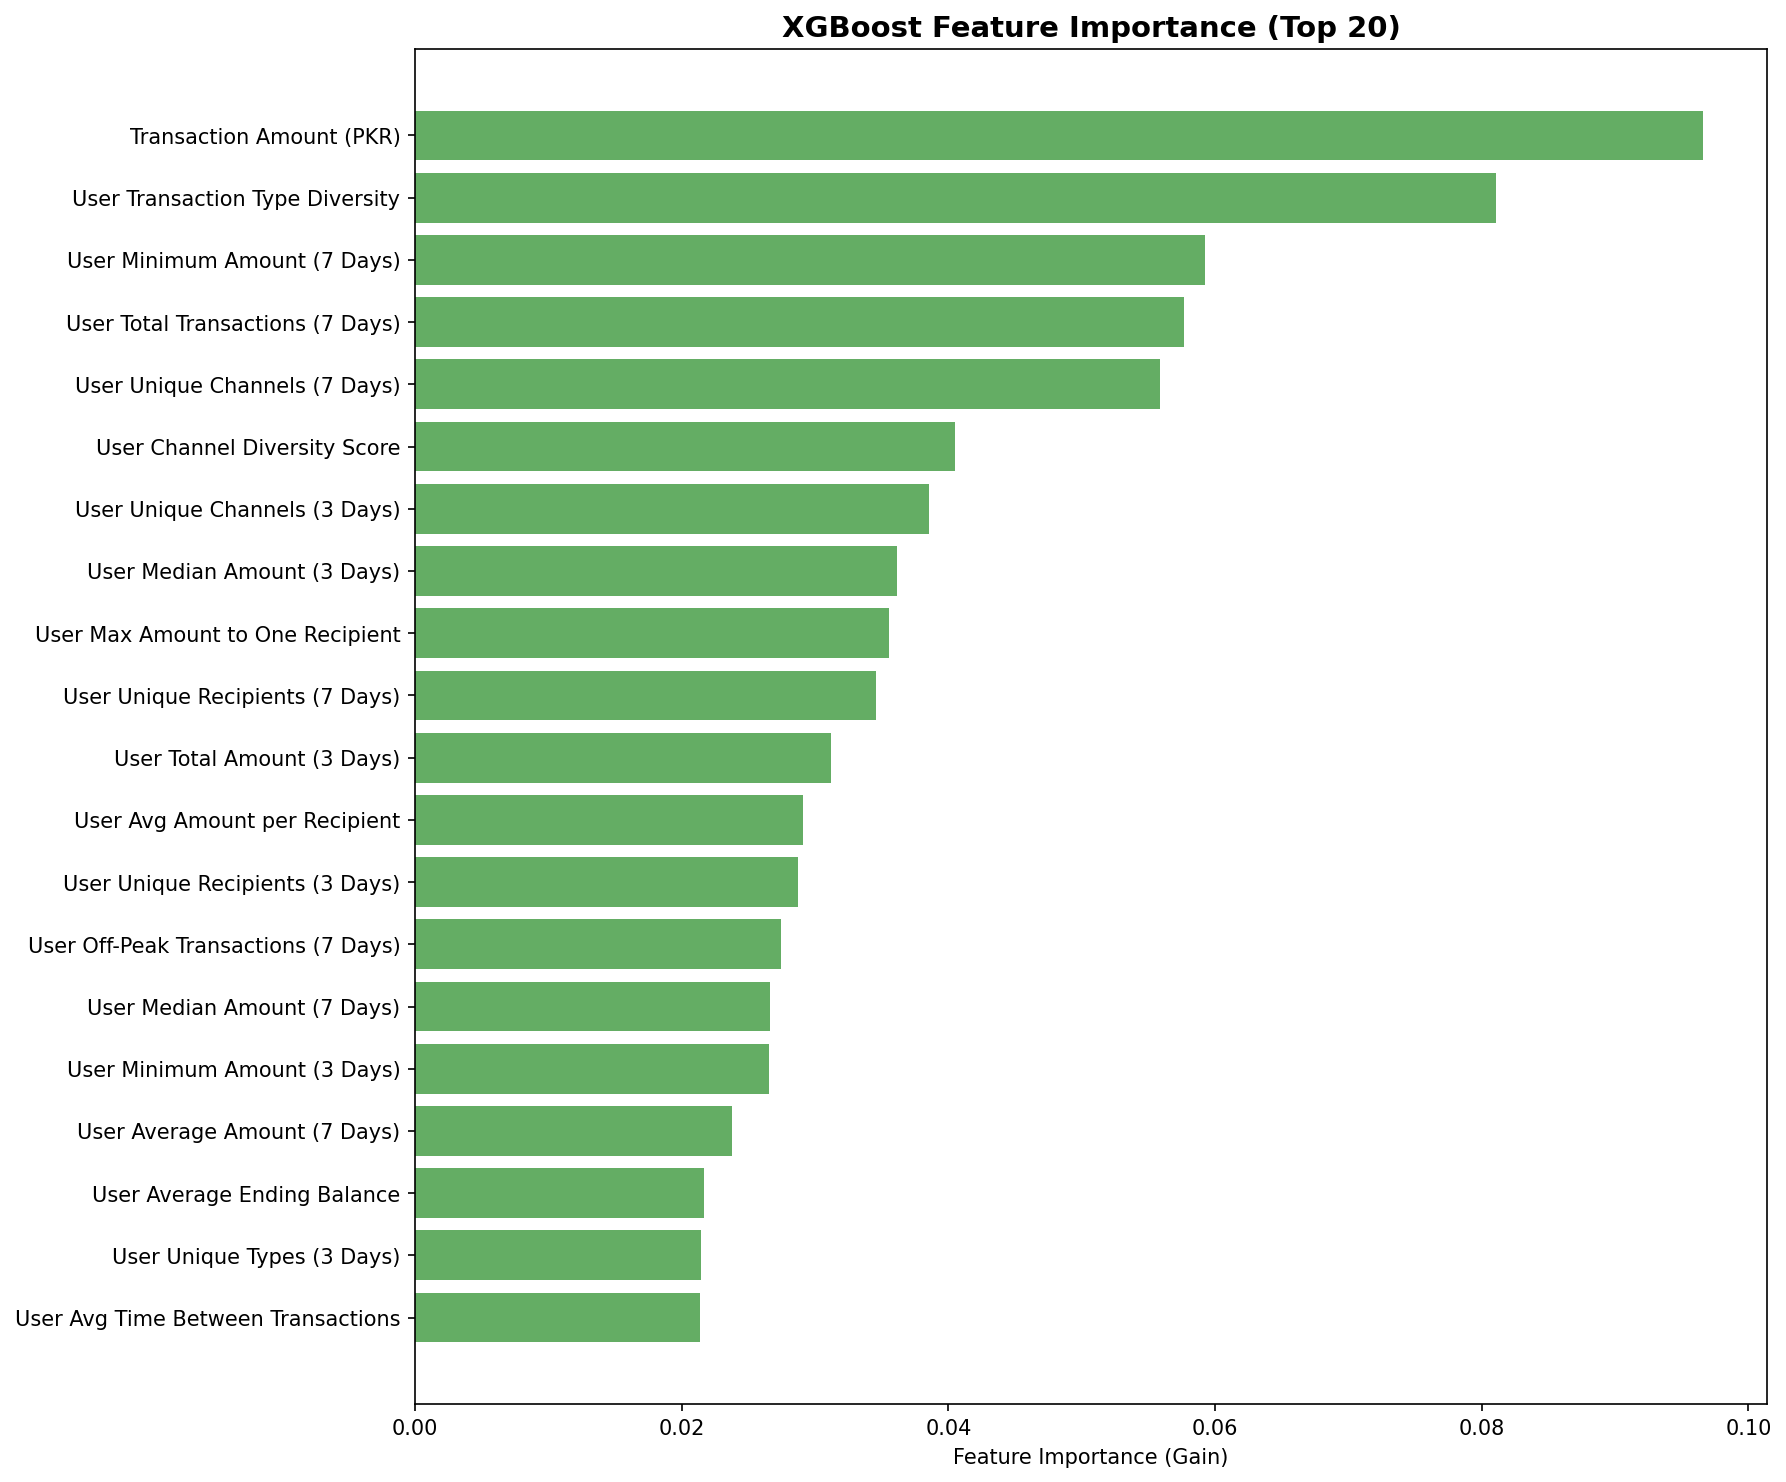

Values plotted in this chart, from the file beside it:
feature, feature_name, importance
trx_amt, Transaction Amount (PKR), 0.09656
user_type_diversity_score_7d, User Transaction Type Diversity, 0.08108
user_min_amount_7d, User Minimum Amount (7 Days), 0.05922
user_total_txns_7d, User Total Transactions (7 Days), 0.05769
user_unique_channels_7d, User Unique Channels (7 Days), 0.05583
user_channel_diversity_score_7d, User Channel Diversity Score, 0.04051
user_unique_channels_3d, User Unique Channels (3 Days), 0.03852
user_median_amount_3d, User Median Amount (3 Days), 0.03617
user_max_amount_to_single_recipient_7d, User Max Amount to One Recipient, 0.03553
user_unique_recipients_7d, User Unique Recipients (7 Days), 0.03456
user_total_amount_3d, User Total Amount (3 Days), 0.0312
user_avg_amount_per_recipient_7d, User Avg Amount per Recipient, 0.02909
user_unique_recipients_3d, User Unique Recipients (3 Days), 0.02871
user_off_peak_hour_txns_7d, User Off-Peak Transactions (7 Days), 0.02743
user_median_amount_7d, User Median Amount (7 Days), 0.02659
user_min_amount_3d, User Minimum Amount (3 Days), 0.02653
user_avg_amount_7d, User Average Amount (7 Days), 0.02377
user_avg_end_balance_7d, User Average Ending Balance, 0.02164
user_unique_types_3d, User Unique Types (3 Days), 0.02147
user_avg_time_between_txns_7d, User Avg Time Between Transactions, 0.02139
user_balance_volatility_7d, User Balance Volatility, 0.01822
user_night_txns_7d, User Night Transactions (7 Days), 0.01818
user_txn_frequency_score_7d, User Transaction Frequency Score, 0.01706
user_peak_hour_txns_7d, User Peak Hour Transactions (7 Days), 0.01703
user_min_balance_7d, User Minimum Balance (7 Days), 0.01614
user_recipient_concentration_ratio_7d, User Recipient Concentration, 0.01612
user_unique_types_7d, User Unique Types (7 Days), 0.01576
user_max_balance_7d, User Maximum Balance (7 Days), 0.01311
user_total_amount_7d, User Total Amount (7 Days), 0.01307
user_weekend_txns_7d, User Weekend Transactions (7 Days), 0.01299
user_max_amount_3d, User Maximum Amount (3 Days), 0.01208
user_total_txns_3d, User Total Transactions (3 Days), 0.01011
user_avg_amount_3d, User Average Amount (3 Days), 0.009824
user_max_amount_7d, User Maximum Amount (7 Days), 0.009079
user_avg_start_balance_7d, User Average Starting Balance, 0.007739
user_days_since_last_txn, Days Since User Last Transaction, 0.0
